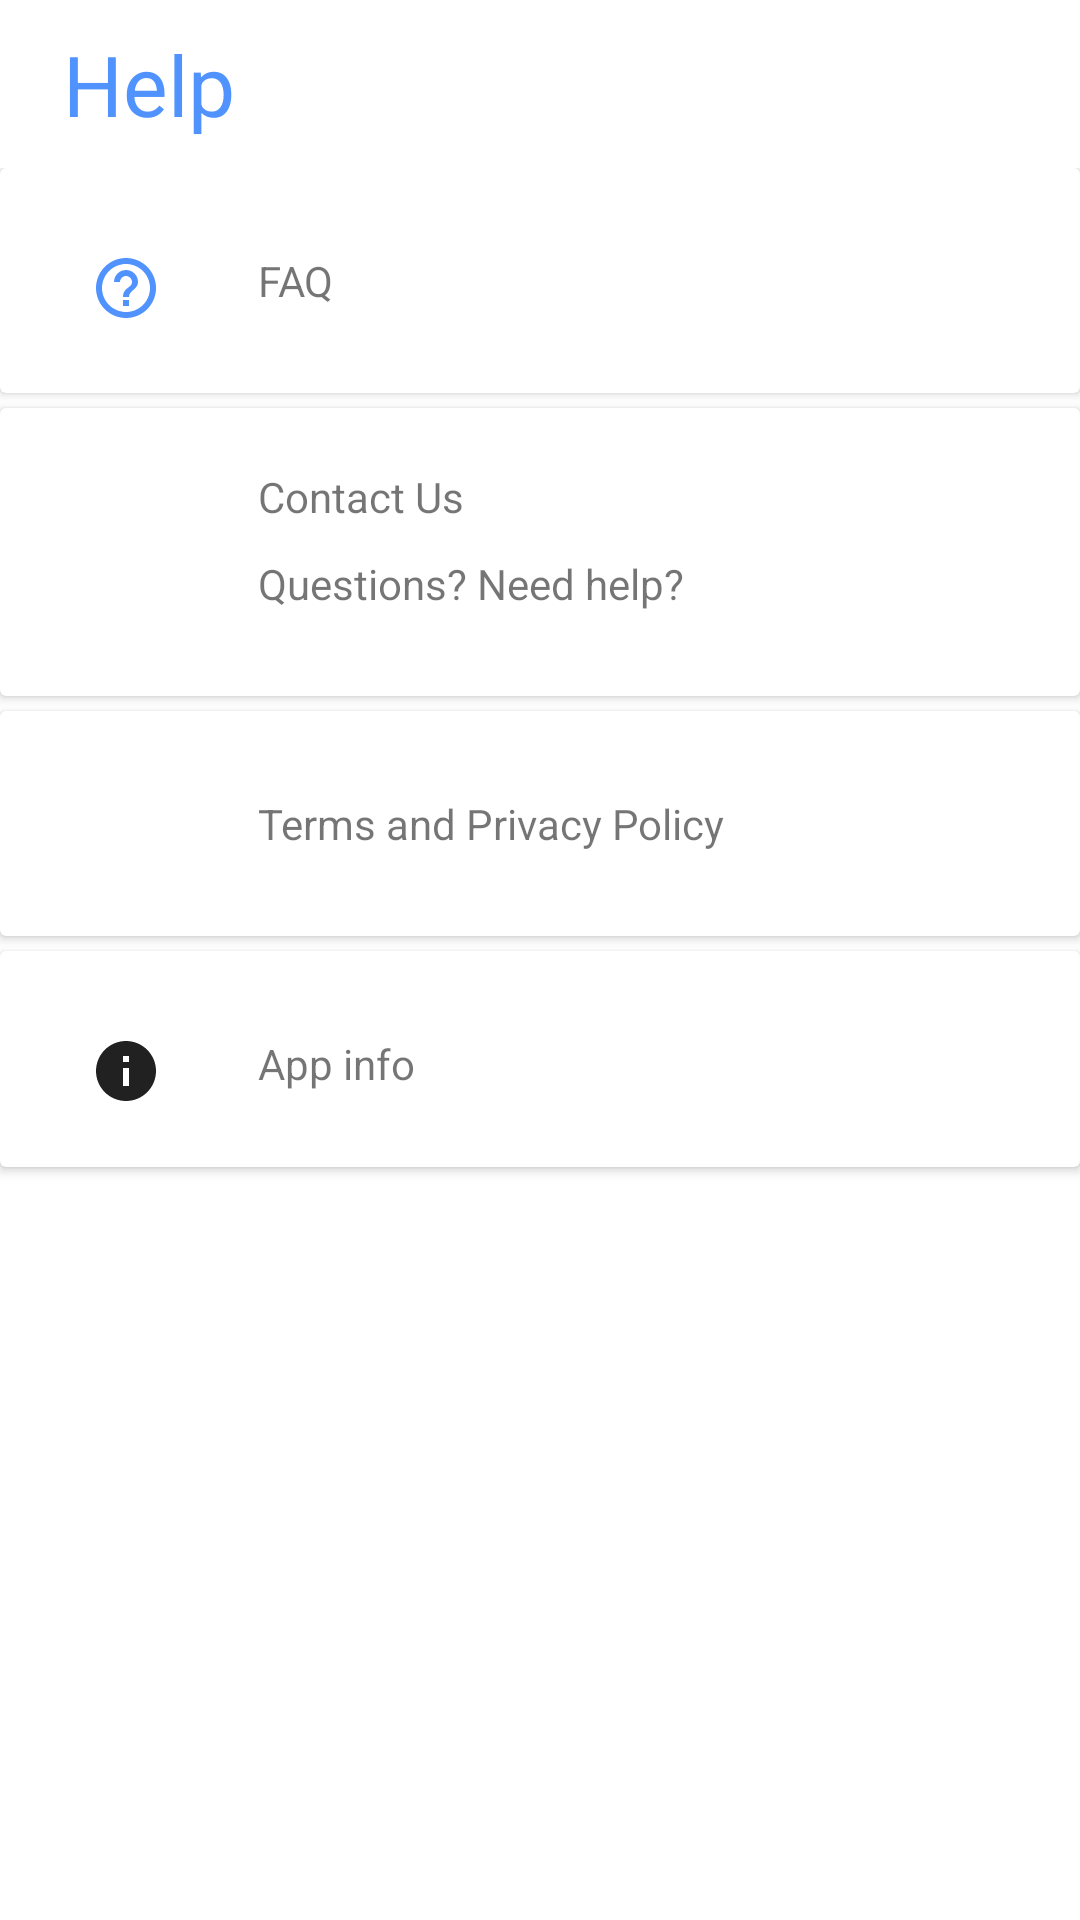

Layout XML and referenced resources for this Android screen:
<!-- AndroidManifest.xml: application theme Theme.Arty -->
<!-- res/layout/activity_help.xml -->
<?xml version="1.0" encoding="utf-8"?>
<RelativeLayout xmlns:android="http://schemas.android.com/apk/res/android"
    xmlns:app="http://schemas.android.com/apk/res-auto"
    xmlns:tools="http://schemas.android.com/tools"
    android:layout_width="match_parent"
    android:layout_height="match_parent"
    tools:context=".activity.ui.HelpActivity"
    android:background="@color/background_light">

    <com.google.android.material.appbar.AppBarLayout
        android:id="@+id/top"
        android:layout_width="match_parent"
        android:layout_height="wrap_content">

        <androidx.appcompat.widget.Toolbar
            android:id="@+id/toolbar"
            android:layout_width="match_parent"
            android:layout_height="?attr/actionBarSize"
            app:titleTextColor="@color/colorAccent"
            android:gravity="left"
            android:background="@color/colorAccent">

            <TextView
                android:textColor="@color/colorPrimaryDark"
                android:id="@+id/appname"
                android:textSize="28sp"
                android:gravity="start"
                android:layout_width="wrap_content"
                android:layout_height="wrap_content"
                android:text="@string/nav_help"
                android:padding="5dp"/>


        </androidx.appcompat.widget.Toolbar>

    </com.google.android.material.appbar.AppBarLayout>


    <LinearLayout
        android:layout_width="match_parent"
        android:layout_height="match_parent"
        android:orientation="vertical"
        android:layout_below="@+id/top">

        <androidx.cardview.widget.CardView
            android:id="@+id/faqCard"
            android:layout_width="match_parent"
            android:layout_height="wrap_content"
            android:layout_marginBottom="5sp"
            android:padding="30sp">

            <LinearLayout
                android:layout_width="match_parent"
                android:layout_height="wrap_content"
                android:background="?android:attr/selectableItemBackground"
                android:orientation="horizontal"
                android:padding="20sp">

                <ImageView
                    android:layout_width="24dp"
                    android:layout_height="24dp"
                    android:layout_marginTop="8dp"
                    android:layout_marginLeft="10sp"
                    app:srcCompat="@drawable/ic_help_24" />

                <LinearLayout
                    android:layout_width="fill_parent"
                    android:layout_height="wrap_content"
                    android:layout_marginLeft="32dp"
                    android:layout_marginTop="8dp"
                    android:layout_marginStart="32dp"
                    android:orientation="vertical"
                    android:paddingBottom="8dp">

                    <TextView
                        android:layout_width="wrap_content"
                        android:layout_height="wrap_content"
                        android:text="@string/faq"/>
                </LinearLayout>

            </LinearLayout>

        </androidx.cardview.widget.CardView>

        <androidx.cardview.widget.CardView
            android:id="@+id/contactCard"
            android:layout_width="match_parent"
            android:layout_height="wrap_content"
            android:layout_marginBottom="5sp"
            android:padding="30sp">

            <LinearLayout
                android:layout_width="match_parent"
                android:layout_height="wrap_content"
                android:background="?android:attr/selectableItemBackground"
                android:orientation="horizontal"
                android:padding="20sp">

                <ImageView
                    android:layout_width="24dp"
                    android:layout_height="24dp"
                    android:layout_marginTop="8dp"
                    android:layout_marginLeft="10sp"
                    app:srcCompat="@drawable/ic_account_24" />

                <LinearLayout
                    android:layout_width="fill_parent"
                    android:layout_height="wrap_content"
                    android:layout_marginLeft="32dp"
                    android:layout_marginStart="32dp"
                    android:orientation="vertical"
                    android:paddingBottom="8dp">

                    <TextView
                        android:layout_width="wrap_content"
                        android:layout_height="wrap_content"
                        android:text="@string/contact_us"
                        android:layout_marginBottom="10sp"/>

                    <TextView
                        android:layout_width="wrap_content"
                        android:layout_height="wrap_content"
                        android:text="@string/contact_desc"/>
                </LinearLayout>

            </LinearLayout>

        </androidx.cardview.widget.CardView>

        <androidx.cardview.widget.CardView
            android:id="@+id/termsPrivacyCard"
            android:layout_width="match_parent"
            android:layout_height="wrap_content"
            android:layout_marginBottom="5sp"
            android:padding="30sp">

            <LinearLayout
                android:layout_width="match_parent"
                android:layout_height="wrap_content"
                android:background="?android:attr/selectableItemBackground"
                android:orientation="horizontal"
                android:padding="20sp">

                <ImageView
                    android:layout_width="24dp"
                    android:layout_height="24dp"
                    android:layout_marginTop="8dp"
                    android:layout_marginLeft="10sp"
                    app:srcCompat="@drawable/ic_drive_file_24" />

                <LinearLayout
                    android:layout_width="fill_parent"
                    android:layout_height="wrap_content"
                    android:layout_marginLeft="32dp"
                    android:layout_marginTop="8dp"
                    android:layout_marginStart="32dp"
                    android:orientation="vertical"
                    android:paddingBottom="8dp">

                    <TextView
                        android:layout_width="wrap_content"
                        android:layout_height="wrap_content"
                        android:text="@string/terms_policy"/>
                </LinearLayout>

            </LinearLayout>

        </androidx.cardview.widget.CardView>

        <androidx.cardview.widget.CardView
            android:id="@+id/aboutCard"
            android:layout_width="match_parent"
            android:layout_height="wrap_content"
            android:layout_marginBottom="5sp"
            android:padding="30sp">

            <LinearLayout
                android:layout_width="match_parent"
                android:layout_height="wrap_content"
                android:background="?android:attr/selectableItemBackground"
                android:orientation="horizontal"
                android:padding="20sp">

                <ImageView
                    android:layout_width="24dp"
                    android:layout_height="24dp"
                    android:layout_marginTop="8dp"
                    android:layout_marginLeft="10sp"
                    app:srcCompat="@drawable/ic_about_24" />

                <LinearLayout
                    android:layout_width="fill_parent"
                    android:layout_height="wrap_content"
                    android:layout_marginLeft="32dp"

                    android:layout_marginTop="8dp"
                    android:layout_marginStart="32dp"
                    android:orientation="vertical">

                    <TextView
                        android:layout_width="wrap_content"
                        android:layout_height="wrap_content"
                        android:text="@string/app_info"/>
                </LinearLayout>

            </LinearLayout>

        </androidx.cardview.widget.CardView>

    </LinearLayout>

</RelativeLayout>
<!-- resources referenced by this layout -->
<resources>
  <color name="background_light">#FFF</color>
  <color name="colorAccent">#fff</color>
  <color name="colorPrimaryDark">#5093FF</color>
  <!-- drawable ic_about_24 (drawable) -->
  <vector xmlns:android="http://schemas.android.com/apk/res/android"
      android:width="24dp"
      android:height="24dp"
      android:viewportWidth="24"
      android:viewportHeight="24"
      android:tint="#212121">
    <path
        android:fillColor="@android:color/white"
        android:pathData="M12,2C6.48,2 2,6.48 2,12s4.48,10 10,10 10,-4.48 10,-10S17.52,2 12,2zM13,17h-2v-6h2v6zM13,9h-2L11,7h2v2z"/>
  </vector>
  <!-- drawable ic_help_24 (drawable) -->
  <vector xmlns:android="http://schemas.android.com/apk/res/android"
      android:width="24dp"
      android:height="24dp"
      android:viewportWidth="24"
      android:viewportHeight="24"
      android:tint="#5093FF">
    <path
        android:fillColor="@android:color/white"
        android:pathData="M11,18h2v-2h-2v2zM12,2C6.48,2 2,6.48 2,12s4.48,10 10,10 10,-4.48 10,-10S17.52,2 12,2zM12,20c-4.41,0 -8,-3.59 -8,-8s3.59,-8 8,-8 8,3.59 8,8 -3.59,8 -8,8zM12,6c-2.21,0 -4,1.79 -4,4h2c0,-1.1 0.9,-2 2,-2s2,0.9 2,2c0,2 -3,1.75 -3,5h2c0,-2.25 3,-2.5 3,-5 0,-2.21 -1.79,-4 -4,-4z"/>
  </vector>
  <string name="app_info">App info</string>
  <string name="contact_desc">Questions? Need help?</string>
  <string name="contact_us">Contact Us</string>
  <string name="faq">FAQ</string>
  <string name="nav_help">Help</string>
  <string name="terms_policy">Terms and Privacy Policy</string>
  <style name="Theme.Arty" parent="Theme.MaterialComponents.DayNight.NoActionBar">
          
          <item name="colorPrimary">@color/purple_500</item>
          <item name="colorPrimaryVariant">@color/purple_700</item>
          <item name="colorOnPrimary">@color/white</item>
          
          <item name="colorSecondary">@color/teal_200</item>
          <item name="colorSecondaryVariant">@color/teal_700</item>
          <item name="colorOnSecondary">@color/black</item>
          
          <item name="android:statusBarColor" tools:targetApi="l">?attr/colorPrimaryVariant</item>
          
      </style>
  <color name="purple_500">#5093FF</color>
  <color name="purple_700">#5093FF</color>
  <color name="white">#FFF</color>
  <color name="teal_200">#5093FF</color>
  <color name="teal_700">#5093FF</color>
  <color name="black">#000000</color>
</resources>
